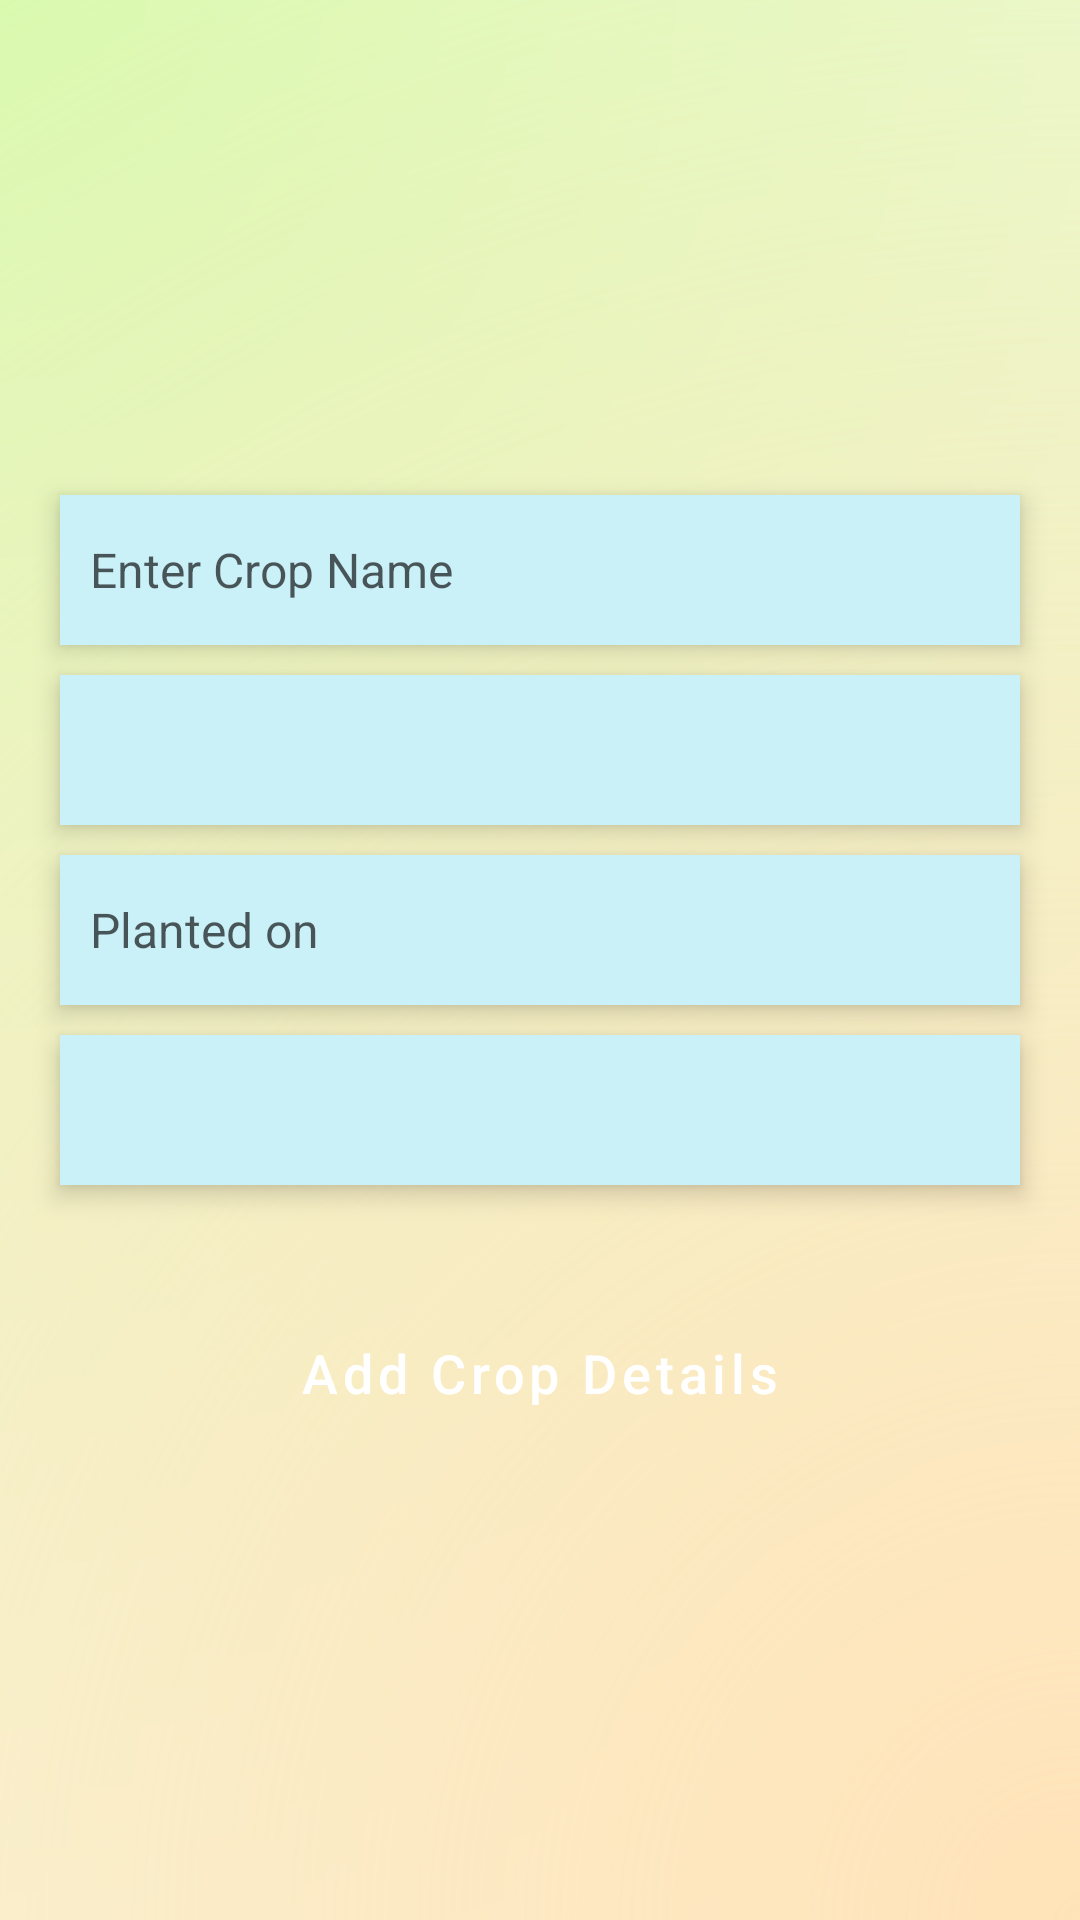

This screen was rendered from an Android layout file. Write that file and the resources it references.
<!-- AndroidManifest.xml: application theme Theme.Sakha -->
<!-- res/layout/activity_addcropdetails.xml -->
<?xml version="1.0" encoding="utf-8"?>
<LinearLayout xmlns:android="http://schemas.android.com/apk/res/android"
    xmlns:app="http://schemas.android.com/apk/res-auto"
    android:layout_width="match_parent"
    android:layout_height="match_parent"
    android:orientation="vertical"
    android:background="@drawable/radiant_bg"
    android:gravity="center"
    android:id="@+id/addCropDetails">

    <EditText
        android:id="@+id/cropname"
        android:autofillHints="Crop Name"
        android:hint="@string/entercropname"
        android:layout_width="match_parent"
        style="@style/edit_text_presets"
        android:layout_marginBottom="0dp"/>

    <Spinner
        android:id="@+id/cropTypeDropdown"
        style="@style/txt_input_layer"
        android:layout_height="50dp"
        android:layout_marginStart="20dp"
        android:layout_marginEnd="20dp"
        android:textAlignment="center" />

    <EditText
        android:id="@+id/dateInput"
        android:layout_width="match_parent"
        style="@style/edit_text_presets"
        android:hint="@string/plantingDate"
        android:focusable="false"
        android:inputType="date"
        android:textColorHint="@color/text_view_textColorHint"
        android:layout_marginBottom="0dp"
        android:drawableStart="@drawable/ic_calendar"/>

    <Spinner
        android:id="@+id/cropStatusDropdown"
        style="@style/txt_input_layer"
        android:layout_height="50dp"
        android:layout_marginStart="20dp"
        android:layout_marginEnd="20dp"
        android:textAlignment="center" />

    <Button
        android:id="@+id/AddCropDetailsBTN"
        android:layout_width="match_parent"
        style="@style/button_view_presets"
        android:layout_marginStart="70dp"
        android:layout_marginEnd="70dp"
        android:layout_marginTop="35dp"
        android:text="@string/addcropBTN"/>
    
</LinearLayout>
<!-- resources referenced by this layout -->
<resources>
  <color name="text_view_textColorHint">#AA070707</color>
  <string name="addcropBTN">Add Crop Details</string>
  <string name="entercropname">Enter Crop Name</string>
  <string name="plantingDate">Planted on</string>
  <style name="button_view_presets" parent="Widget.MaterialComponents.Button">
          <item name="android:layout_height">@dimen/button_height</item>
          <item name="android:textSize">@dimen/button_textSize</item>
          <item name="android:padding">@dimen/button_padding</item>
          <item name="android:elevation">@dimen/button_elevation</item>
          <item name="android:layout_marginTop">@dimen/button_topMargin</item>
          <item name="android:layout_marginEnd">@dimen/button_margin</item>
          <item name="android:layout_marginStart">@dimen/button_margin</item>
          <item name="backgroundTint">@color/btn_bg_tint</item>
          <item name="android:textColor">@color/btn_textColor</item>
          <item name="cornerRadius">@dimen/button_roundness</item>
          <item name="android:textAllCaps">false</item>
      </style>
  <style name="txt_input_layer">
          <item name="android:layout_width">match_parent</item>
          <item name="android:layout_height">@dimen/layoutHeight</item>
          <item name="android:background">@color/text_view_background</item>
          <item name="android:layout_marginStart">@dimen/layoutMarginHorizontal</item>
          <item name="android:layout_marginEnd">@dimen/layoutMarginHorizontal</item>
          <item name="android:elevation">@dimen/elevation</item>
          <item name="android:layout_marginTop">@dimen/layoutMarginTop</item>
          <item name="android:textColorHint">@color/text_view_textColorHint</item>
      </style>
  <style name="Theme.Sakha" parent="Base.Theme.Sakha" />
  <color name="gradient_green">#D1FFAD</color>
  <color name="radiant_background">#FFE3B8</color>
  <dimen name="button_height">55dp</dimen>
  <dimen name="button_textSize">18sp</dimen>
  <dimen name="button_padding">6dp</dimen>
  <dimen name="button_elevation">5dp</dimen>
  <dimen name="button_topMargin">10dp</dimen>
  <dimen name="button_margin">40dp</dimen>
  <color name="btn_bg_tint">#1B5E20</color>
  <color name="btn_textColor">#FFFFFF</color>
  <dimen name="button_roundness">50dp</dimen>
  <dimen name="text_view_height">50dp</dimen>
  <dimen name="text_view_padding">10dp</dimen>
  <dimen name="text_view_textSize">16sp</dimen>
  <dimen name="text_view_bottom_margin">10dp</dimen>
  <dimen name="text_view_top_margin">10dp</dimen>
  <dimen name="text_view_drawablePadding">12dp</dimen>
  <color name="text_view_background">#CAF0F8</color>
  <dimen name="text_view_layout_marginStart">20dp</dimen>
  <dimen name="text_view_layout_marginEnd">20dp</dimen>
  <dimen name="text_view_elevation">5dp</dimen>
  <color name="text_view_textColor">#000000</color>
  <dimen name="layoutHeight">55dp</dimen>
  <dimen name="layoutMarginHorizontal">10dp</dimen>
  <dimen name="elevation">5dp</dimen>
  <dimen name="layoutMarginTop">10dp</dimen>
  <style name="Base.Theme.Sakha" parent="Theme.Material3.DayNight.NoActionBar">
          
          
      </style>
</resources>
